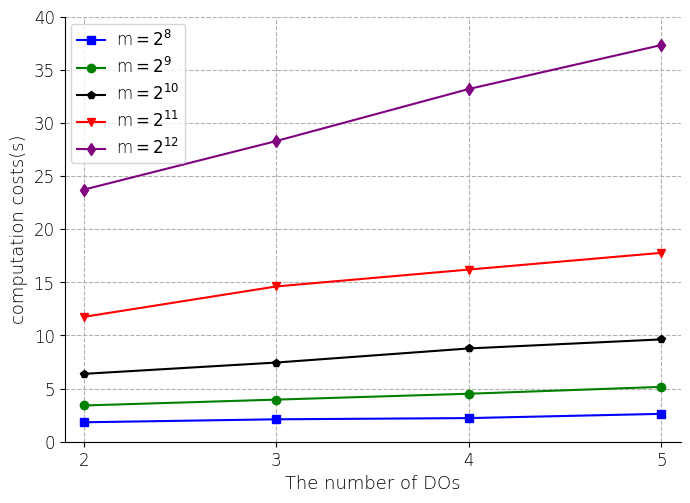

Here is the Python script that generated this plot: (Note: this script raises an exception after producing the figure.)
#w=631
import numpy as np
import matplotlib.pyplot as plt

plt.rcParams['font.sans-serif'] = ['Arial']  # 如果要显示中文字体,则在此处设为：SimHei Arial（英文）
plt.rcParams['axes.unicode_minus'] = False  # 显示负号

# x = np.array([1, 2, 3, 4, 5])
# m256 = np.array([0.1025,0.132,0.3898,0.7801,1.5504])
# m512 = np.array([0.2067,0.3011,0.4666,0.8589,1.7080])
# m1024 = np.array([0.3057,0.4108,0.5999,0.9022,1.8160])
# m2048 = np.array([0.4127,0.5294,0.6945,1.1105,1.9931])
# m4096= np.array([0.5236,0.6304,0.8305,1.2995,2.1092])


# x = np.array([1, 2, 3, 4])
# m256 = np.array([0.132,0.3898,0.7801,1.4504])
# m512 = np.array([0.2011,0.4666,0.8589,1.7080])
# m1024 = np.array([0.4108,0.5999,0.9022,1.8160])
# m2048 = np.array([0.5294,0.6945,1.105,1.9931])
# m4096= np.array([0.7304,0.8305,1.2995,2.3092])

x = np.array([1, 2, 3, 4])
m256 = np.array([1.8292,2.1099,2.2242,2.623])
m512 = np.array([3.4095,3.9632,4.5168,5.162])
m1024 = np.array([6.387,7.4527,8.7779,9.6306])
m2048 = np.array([11.7505,14.6152,16.202,17.7761])
m4096= np.array([23.7241,28.2995,33.1971,37.3327])

# label在图示(legend)中显示。若为数学公式,则最好在字符串前后添加"$"符号
# color：b:blue、g:green、r:red、c:cyan、m:magenta、y:yellow、k:black、w:white、、、
# 线型：-  --   -.  :    ,
# marker：.  ,   o   v    <    *    +    1
plt.figure(figsize=(7, 5))
plt.grid(linestyle="--")  # 设置背景网格线为虚线
ax = plt.gca()
ax.spines['top'].set_visible(False)  # 去掉上边框
ax.spines['right'].set_visible(False)  # 去掉右边框

plt.plot(x, m256, marker='s', color="blue", label="m$=2^8$", linewidth=1.5)
plt.plot(x, m512, marker='o', color="green", label="m$=2^9$", linewidth=1.5)
plt.plot(x, m1024, marker='p', color="black", label="m$=2^{10}$", linewidth=1.5)
plt.plot(x, m2048, marker='v', color="red", label="m$=2^{11}$", linewidth=1.5)
plt.plot(x, m4096, marker='d', color="purple", label="m$=2^{12}$", linewidth=1.5)


group_labels = [ '2', '3', '4', '5']  # x轴刻度的标识
#group_labels1 = ['10', '20', '30', '40', '50']
plt.xticks(x, group_labels, fontsize=12, fontweight='light')  # 默认字体大小为10
plt.yticks(fontsize=12, fontweight='light')
#plt.yticks(np.arange(0,40,10) ,fontsize=12, fontweight='light')
# plt.title("example", fontsize=12, fontweight='bold')  # 默认字体大小为12
plt.xlabel("The number of DOs", fontsize=13, fontweight='light')
plt.ylabel("computation costs(s)", fontsize=13, fontweight='light')
plt.xlim(0.9, 4.1)  # 设置x轴的范围
plt.ylim(0, 40)

# plt.legend()          #显示各曲线的图例
plt.legend(loc=0, numpoints=1)
leg = plt.gca().get_legend()
ltext = leg.get_texts()
plt.setp(ltext, fontsize=12, fontweight='light')  # 设置图例字体的大小和粗细

plt.subplots_adjust(top = 0.95, bottom = 0.1, right = 0.98, left = 0.1, hspace = 0, wspace = 0)
plt.margins(0,0)

plt.savefig('E:/A-paper/PIS/figure/exp/all.pdf', format='pdf')
plt.show()